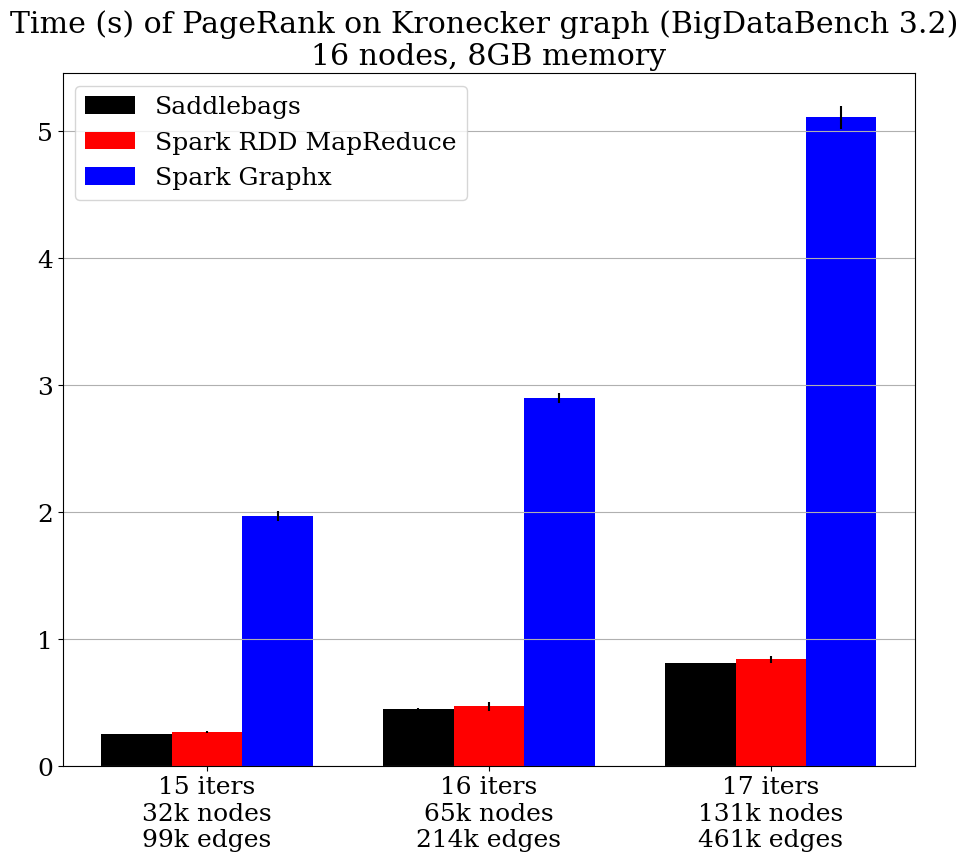

Generate this figure with matplotlib:
import matplotlib
import matplotlib.pyplot as plt
import numpy as np
plt.figure(figsize=(11,9))

font = {'family' : 'serif',
        'size'   : 18}

matplotlib.rc('font', **font)
'''
upc = [2.8, 4.84, 6.4, 16.9]
spark = [19.2, 23.0, 36.1, 55.6]
graphx = [14.2, 17.9, 27.9, 48.3]

x_axis_labels = [       "14\n16k n, 46k e",
                        "15\n32k n, 99k e",
                        "16\n65k n, 214k e",
                        "17\n131k n, 461k e"]
     '''


upc = [[0.25,0.254,0.254], [0.449,0.441,0.460], [0.808, 0.804, 0.813]]
husky = [[1.995, 2.0, 1.91],[2.897, 2.95, 2.85],[5.109, 5.0, 5.22]]
upc_ordered = [[0.260,0.266,0.280],[0.520,0.448,0.445],[0.882, 0.822, 0.817]]

x_axis_labels = [   
                    "15 iters\n32k nodes\n99k edges",
                    "16 iters\n65k nodes\n214k edges",
                    "17 iters\n131k nodes\n461k edges"]

width = 0.25

ind = np.arange(3)

plt.bar(ind, [np.average(x) for x in upc] , width,label='Saddlebags', color='BLACK', yerr=[np.std(x) for x in upc])
plt.bar(ind+width, [np.average(x) for x in upc_ordered], width,label='Spark RDD MapReduce', color='RED', yerr=[np.std(x) for x in upc_ordered])
plt.bar(ind+(2*width), [np.average(x) for x in husky], width,label='Spark Graphx', color='BLUE', yerr=[np.std(x) for x in husky])


plt.legend()
#plt.grid()

index = np.arange(len(x_axis_labels))
plt.xticks(index+width, x_axis_labels)

plt.title("Time (s) of PageRank on Kronecker graph (BigDataBench 3.2) \n16 nodes, 8GB memory")

plt.grid(axis='y')

plt.savefig('messageordering.png', format='png', dpi=500)

#plt.show()